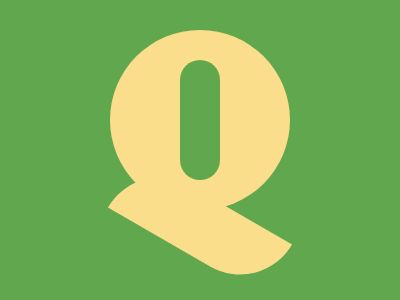

Give the HTML and CSS whose rendering is this image.

<!-- file: index.html -->
<!DOCTYPE html>
<html lang="en">
  <head>
    <meta charset="UTF-8" />
    <meta name="viewport" content="width=device-width, initial-scale=1.0" />
    <link rel="stylesheet" type="text/css" href="styles.css" />
    <title>Dec13</title>
  </head>
  <body>
    <div class="wrap">
      <div class="circle"></div>
      <div class="line"></div>
    </div>
  </body>
</html>


/* file: styles.css */
* { margin: 0; }
body {
  transform: translate(-50%, -50%);
  position: absolute;
  top: 50%;
  left: 50%;
}
.wrap {
  width: 400px;
  height: 400px;
  background: #61A74E;
  
  display: flex;
  justify-content: center;
  align-items: center;
  overflow: hidden;
}

.circle {
  width: 180px;
  height: 180px;
  background: #FADE8B;
  border-radius: 50%;
  margin-bottom: 60px;
}
.circle::after {
  content: '';
  transform: translate(-50%, -50%);
  position: absolute;
  top: 42.5%;
  left: 50%;
  
  width: 40px;
  height: 120px;
  background: #61A74E;
  border-radius: 50px;
}

.line {
  transform: translate(-50%, -50%) rotate(-60deg);
  position: absolute;
  top: 69%;
  left: 50%;
  
  width: 60px;
  height: 178px;
  background: #FADE8B;
  border-radius: 0 60px;
}